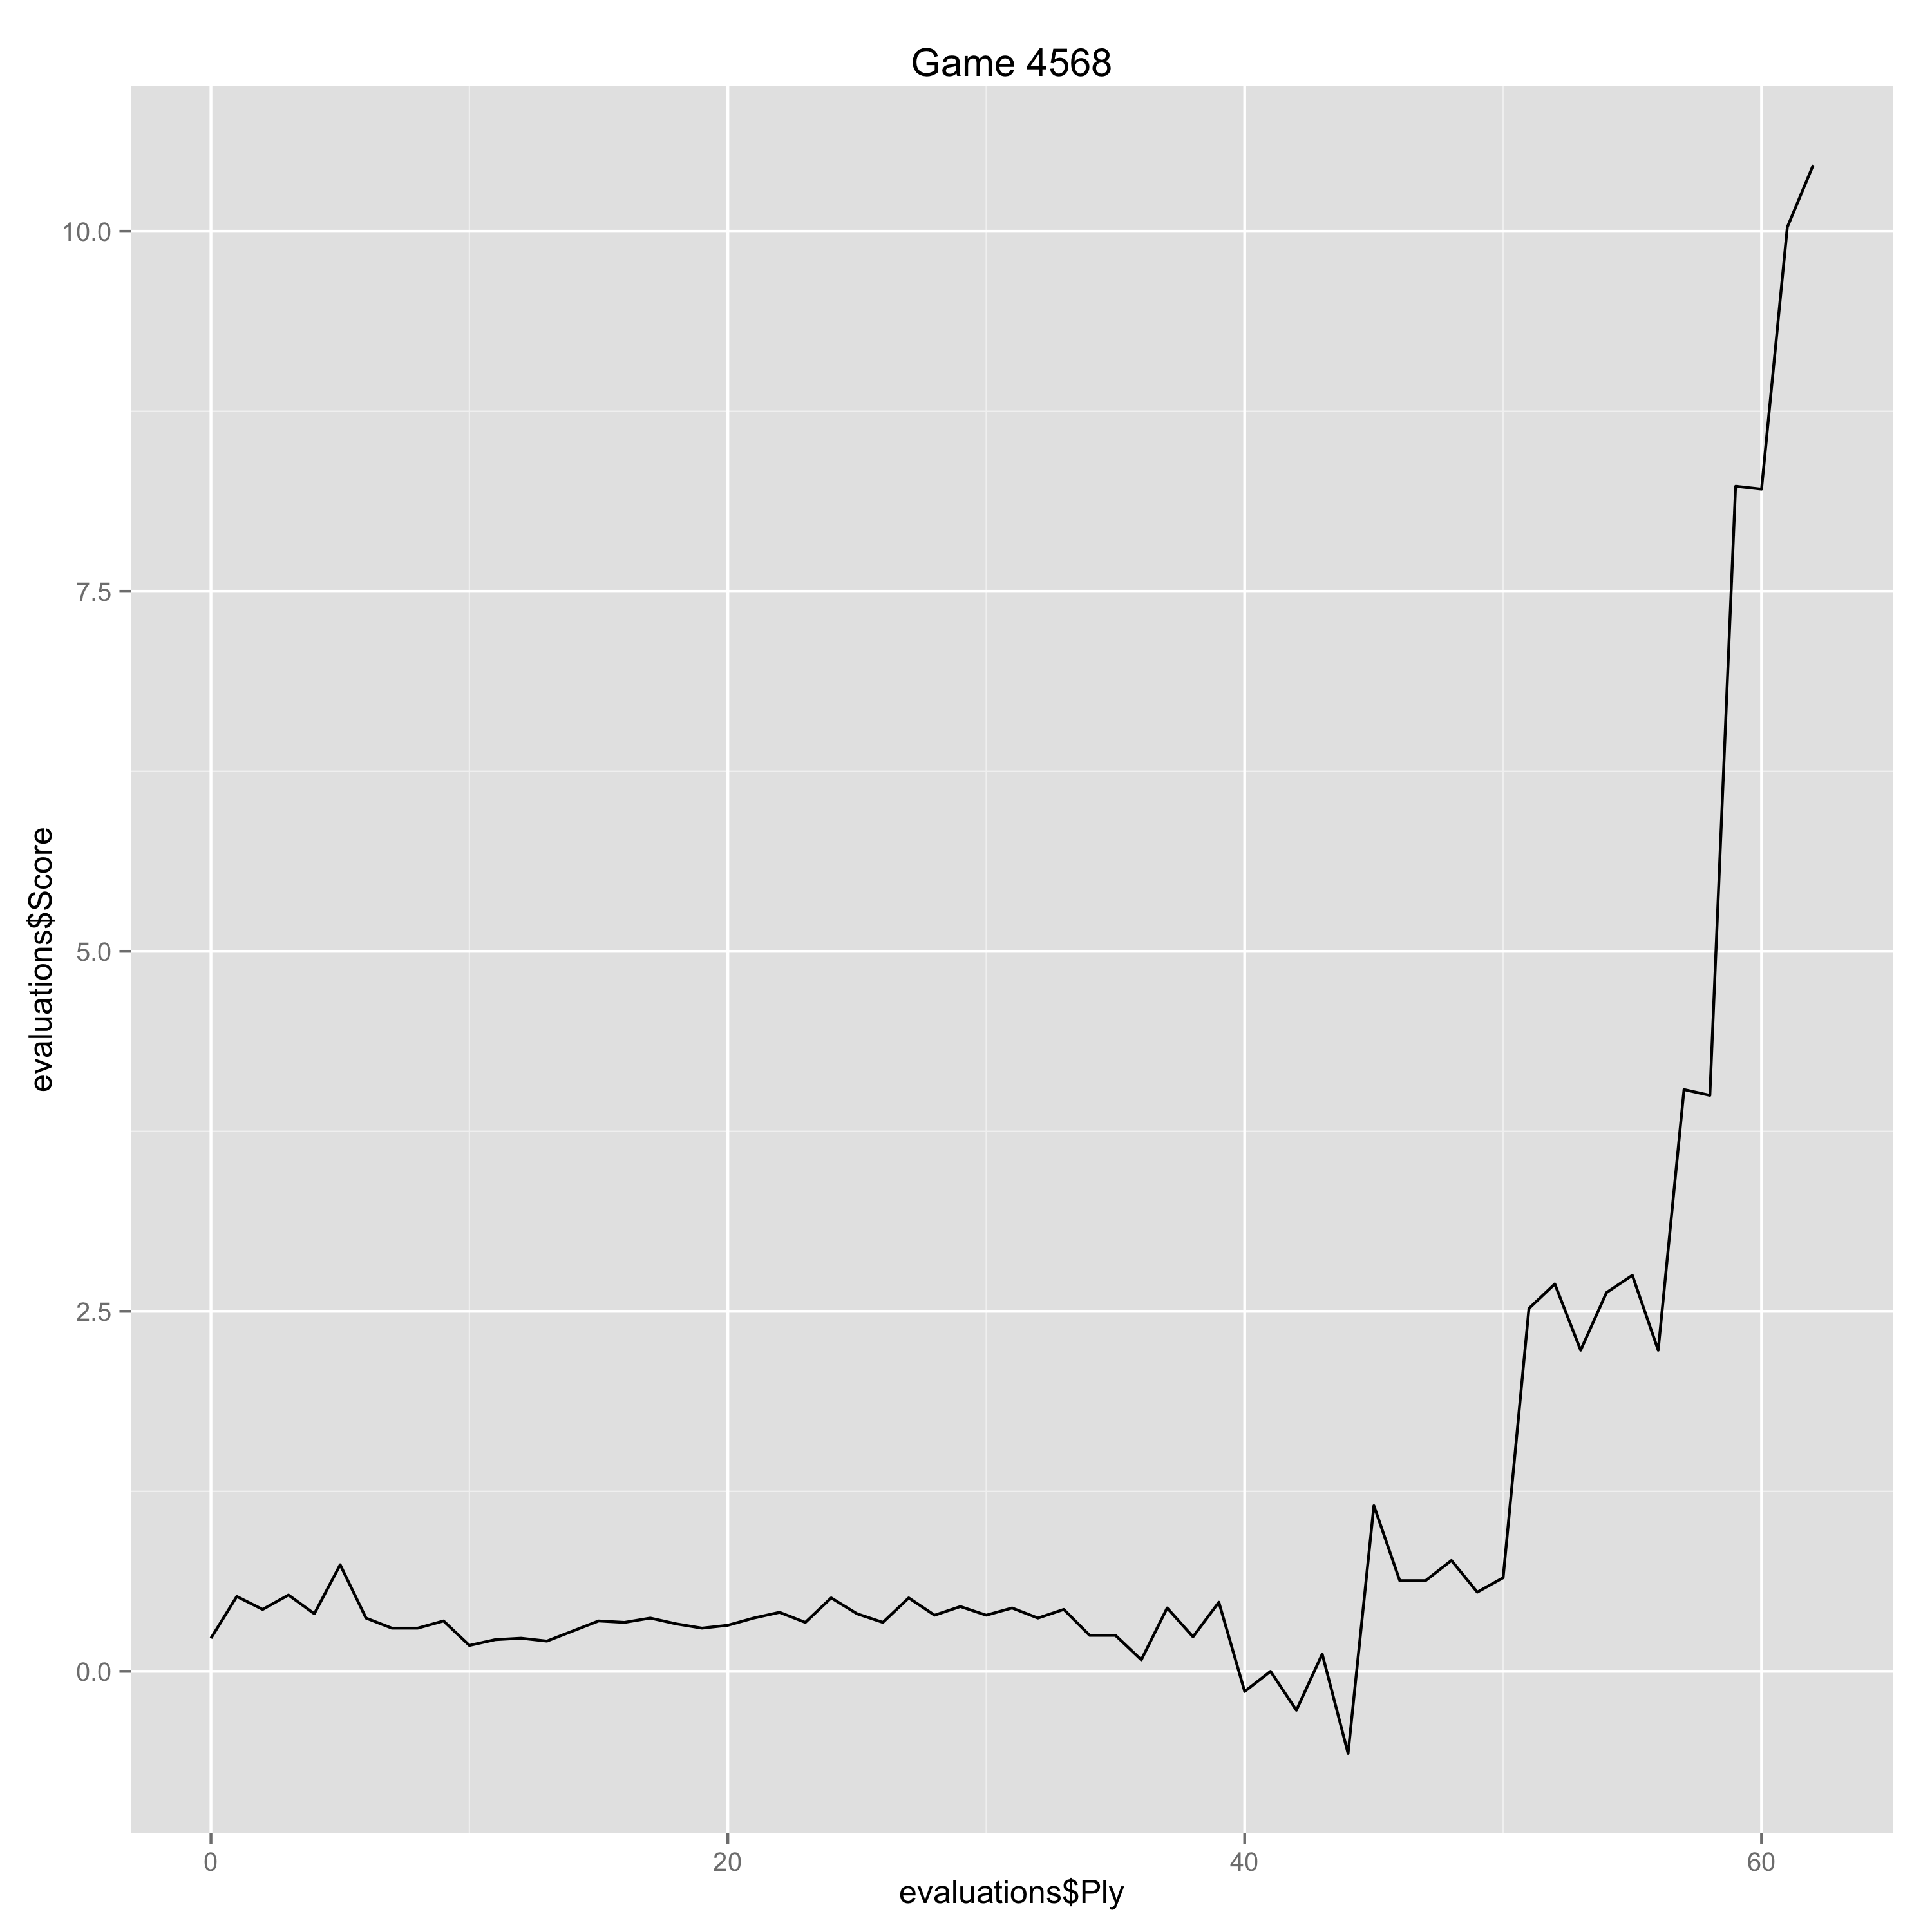

Data behind this chart, as committed beside it:
Ply, Move, White, Black, Score, Eval, Comment
0, [1], e4, , 0.23, 0.23, 
1, [1], , d6, 0.52, -0.29, 
2, [2], d4, , 0.43, -0.09, 
3, [2], , Nf6, 0.53, -0.1, 
4, [3], Nc3, , 0.4, -0.13, 
5, [3], , e5, 0.74, -0.34, 
6, [4], Nf3, , 0.37, -0.37, 
7, [4], , exd4, 0.3, 0.07, 
8, [5], Nxd4, , 0.3, 0.0, 
9, [5], , Be7, 0.35, -0.05, 
10, [6], g3, , 0.18, -0.17, 
11, [6], , O-O, 0.22, -0.04, 
12, [7], Bg2, , 0.23, 0.01, 
13, [7], , Re8, 0.21, 0.02, 
14, [8], O-O, , 0.28, 0.07, 
15, [8], , Bf8, 0.35, -0.07, 
16, [9], b3, , 0.34, -0.01, 
17, [9], , Nbd7, 0.37, -0.03, 
18, [10], Bb2, , 0.33, -0.04, 
19, [10], , Nc5, 0.3, 0.03, 
20, [11], Re1, , 0.32, 0.02, 
21, [11], , a5, 0.37, -0.05, 
22, [12], a4, , 0.41, 0.04, 
23, [12], , c6, 0.34, 0.07, 
24, [13], Qd2, , 0.51, 0.17, 
25, [13], , Qb6, 0.4, 0.11, 
26, [14], Rad1, , 0.34, -0.06, 
27, [14], , Bg4, 0.51, -0.17, 
28, [15], f3, , 0.39, -0.12, 
29, [15], , Bd7, 0.45, -0.06, 
30, [16], Kh1, , 0.39, -0.06, 
31, [16], , Rad8, 0.44, -0.05, 
32, [17], g4, , 0.37, -0.07, 
33, [17], , Qc7, 0.43, -0.06, 
34, [18], Nde2, , 0.25, -0.18, 
35, [18], , d5, 0.25, 0.0, 
36, [19], exd5, , 0.08, -0.17, 
37, [19], , Bc8, 0.44, -0.36, 
38, [20], Nf4, , 0.24, -0.2, 
39, [20], , Ne6, 0.48, -0.24, 
40, [21], Nh5, , -0.14, -0.62, 
41, [21], , Nxd5, 0.0, -0.14, 
42, [22], Ne4, , -0.27, -0.27, 
43, [22], , Kh8, 0.12, -0.39, 
44, [23], Ng5, , -0.57, -0.69, 
45, [23], , Ndf4, 1.15, -1.72, 
46, [24], Qxd8, , 0.63, -0.52, 
47, [24], , Rxd8, 0.63, 0.0, 
48, [25], Rxd8, , 0.77, 0.14, 
49, [25], , Kg8, 0.55, 0.22, 
50, [26], Nxe6, , 0.65, 0.1, 
51, [26], , Nxe6, 2.52, -1.87, 
52, [27], Re8, , 2.69, 0.17, 
53, [27], , f6, 2.23, 0.46, 
54, [28], Bf1, , 2.63, 0.4, 
55, [28], , b5, 2.75, -0.12, 
56, [29], axb5, , 2.23, -0.52, 
57, [29], , cxb5, 4.04, -1.81, 
58, [30], Bxb5, , 4.0, -0.04, 
59, [30], , Qxc2, 8.23, -4.23, 
... 3 more rows
